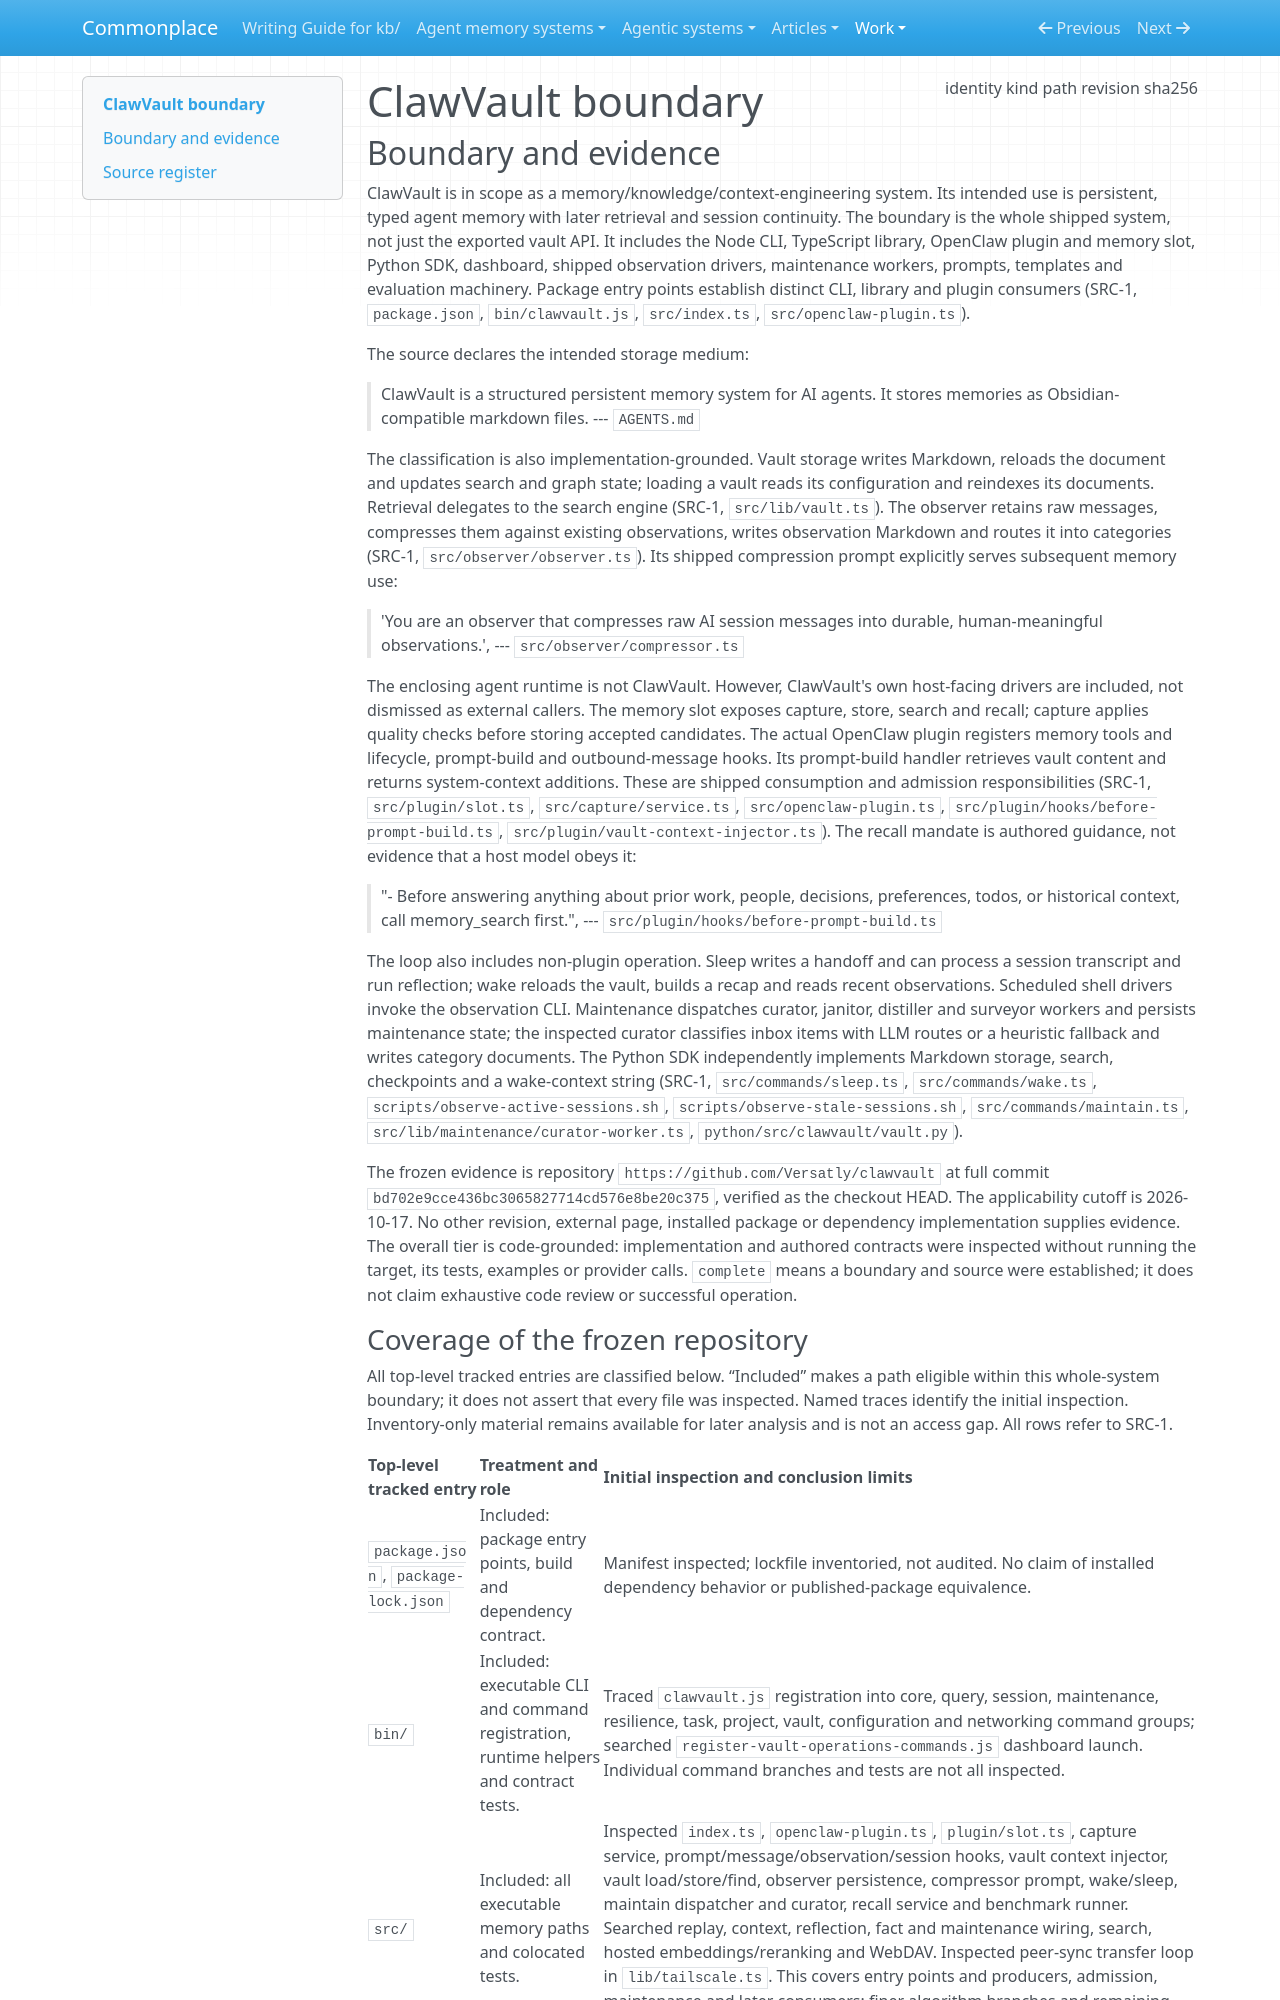

repository: zby/commonplace · page: work/agentic-system-completion/evidence/publications/clawvault/AAS-2026-10-17-clawvault-38c16ae4ab34-01/boundary/index.html · generator: mkdocs

---
type: agentic-system-analyses/types/agentic-system-boundary.md
description: "ClawVault's shipped memory system and integrations at commit bd702e9cce436bc3065827714cd576e8be20c375."
run-id: AAS-2026-10-17-clawvault-38c16ae4ab34-01
result-disposition: complete
target-class: memory/knowledge/context-engineering system
boundary-kind: whole-system
reviewed-boundary: bd702e9cce436bc3065827714cd576e8be20c375
analysis-cutoff: "2026-10-17"
evidence-tier: code-grounded
source:
  identity: https://github.com/Versatly/clawvault
  kind: git
  path: /media/zby/2b5e98b6-baf0-4e97-90d2-03321ea23372/outputs/commonplace-worktrees/batch-20-clawvault/related-systems/Versatly--clawvault
  revision: bd702e9cce436bc3065827714cd576e8be20c375
  sha256: null
---

# ClawVault boundary

## Boundary and evidence

ClawVault is in scope as a memory/knowledge/context-engineering system. Its intended use is persistent, typed agent memory with later retrieval and session continuity. The boundary is the whole shipped system, not just the exported vault API. It includes the Node CLI, TypeScript library, OpenClaw plugin and memory slot, Python SDK, dashboard, shipped observation drivers, maintenance workers, prompts, templates and evaluation machinery. Package entry points establish distinct CLI, library and plugin consumers (SRC-1, `package.json`, `bin/clawvault.js`, `src/index.ts`, `src/openclaw-plugin.ts`).

The source declares the intended storage medium:

> ClawVault is a structured persistent memory system for AI agents. It stores memories as Obsidian-compatible markdown files.
> --- `AGENTS.md`

The classification is also implementation-grounded. Vault storage writes Markdown, reloads the document and updates search and graph state; loading a vault reads its configuration and reindexes its documents. Retrieval delegates to the search engine (SRC-1, `src/lib/vault.ts`). The observer retains raw messages, compresses them against existing observations, writes observation Markdown and routes it into categories (SRC-1, `src/observer/observer.ts`). Its shipped compression prompt explicitly serves subsequent memory use:

> 'You are an observer that compresses raw AI session messages into durable, human-meaningful observations.',
> --- `src/observer/compressor.ts`

The enclosing agent runtime is not ClawVault. However, ClawVault's own host-facing drivers are included, not dismissed as external callers. The memory slot exposes capture, store, search and recall; capture applies quality checks before storing accepted candidates. The actual OpenClaw plugin registers memory tools and lifecycle, prompt-build and outbound-message hooks. Its prompt-build handler retrieves vault content and returns system-context additions. These are shipped consumption and admission responsibilities (SRC-1, `src/plugin/slot.ts`, `src/capture/service.ts`, `src/openclaw-plugin.ts`, `src/plugin/hooks/before-prompt-build.ts`, `src/plugin/vault-context-injector.ts`). The recall mandate is authored guidance, not evidence that a host model obeys it:

> "- Before answering anything about prior work, people, decisions, preferences, todos, or historical context, call memory_search first.",
> --- `src/plugin/hooks/before-prompt-build.ts`

The loop also includes non-plugin operation. Sleep writes a handoff and can process a session transcript and run reflection; wake reloads the vault, builds a recap and reads recent observations. Scheduled shell drivers invoke the observation CLI. Maintenance dispatches curator, janitor, distiller and surveyor workers and persists maintenance state; the inspected curator classifies inbox items with LLM routes or a heuristic fallback and writes category documents. The Python SDK independently implements Markdown storage, search, checkpoints and a wake-context string (SRC-1, `src/commands/sleep.ts`, `src/commands/wake.ts`, `scripts/observe-active-sessions.sh`, `scripts/observe-stale-sessions.sh`, `src/commands/maintain.ts`, `src/lib/maintenance/curator-worker.ts`, `python/src/clawvault/vault.py`).

The frozen evidence is repository `https://github.com/Versatly/clawvault` at full commit `bd702e9cce436bc3065827714cd576e8be20c375`, verified as the checkout HEAD. The applicability cutoff is 2026-10-17. No other revision, external page, installed package or dependency implementation supplies evidence. The overall tier is code-grounded: implementation and authored contracts were inspected without running the target, its tests, examples or provider calls. `complete` means a boundary and source were established; it does not claim exhaustive code review or successful operation.
